Labelled photos from "augcxr-dataset", an image-classification folder in jorgeruuiz/B1---Artificial-Intelligence. The possible labels are: normal, pneumonia.

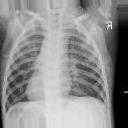
Label: normal

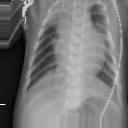
Label: pneumonia

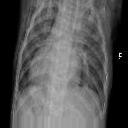
Label: pneumonia

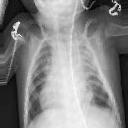
Label: pneumonia

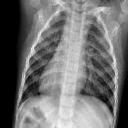
Label: normal

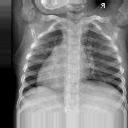
Label: normal
